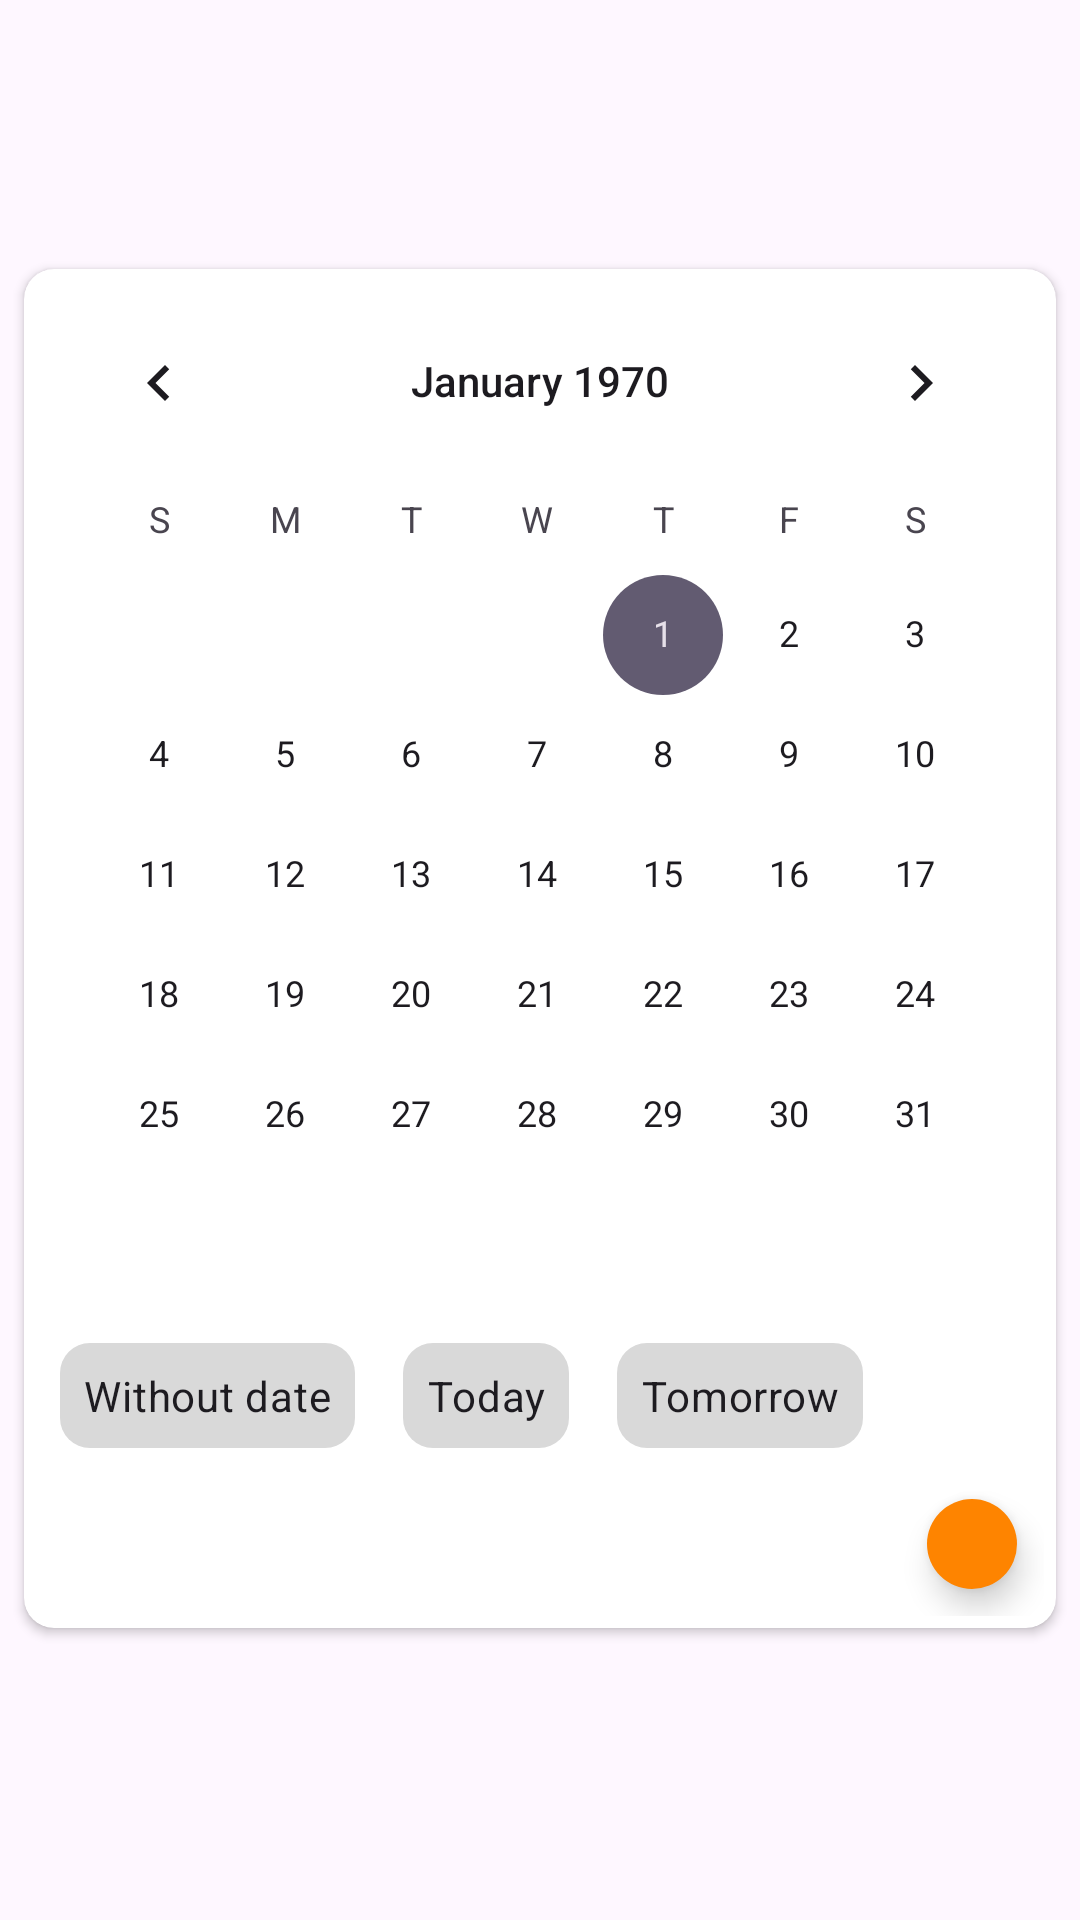

Write the Android layout XML for this screen, with the resource values it uses.
<!-- AndroidManifest.xml: application theme Theme.WiTaskApp -->
<!-- res/layout/calendar_dialog.xml -->
<layout xmlns:tools="http://schemas.android.com/tools"
    xmlns:android="http://schemas.android.com/apk/res/android"
    xmlns:app="http://schemas.android.com/apk/res-auto">
    <androidx.constraintlayout.widget.ConstraintLayout
        android:layout_width="match_parent"
        android:layout_height="match_parent">

        <androidx.cardview.widget.CardView
            android:layout_width="0dp"
            android:layout_height="wrap_content"
            android:layout_marginStart="8dp"
            android:layout_marginEnd="8dp"
            android:layout_marginBottom="8dp"
            app:cardCornerRadius="10dp"
            app:contentPadding="4dp"
            app:layout_constraintBottom_toBottomOf="parent"
            app:layout_constraintEnd_toEndOf="parent"
            app:layout_constraintStart_toStartOf="parent"
            app:layout_constraintTop_toTopOf="parent">

            <androidx.constraintlayout.widget.ConstraintLayout
                android:layout_width="match_parent"
                android:layout_height="match_parent">

                <CalendarView
                    android:id="@+id/calendarView"
                    android:layout_width="match_parent"
                    android:layout_height="match_parent"
                    android:onClick="onClick"
                    android:selectedWeekBackgroundColor="#ff0000"
                    android:weekNumberColor="#0000ff"
                    android:weekSeparatorLineColor="#00ff00" />

                <com.google.android.material.floatingactionbutton.FloatingActionButton
                    android:id="@+id/floatingActionButton3"
                    android:layout_width="30dp"
                    android:layout_height="30dp"
                    android:layout_marginTop="8dp"
                    android:clickable="true"
                    android:src="@drawable/baseline_add_24"
                    app:backgroundTint="#FE8400"
                    app:fabCustomSize="30dp"
                    app:fabSize="auto"
                    app:layout_constraintBottom_toBottomOf="parent"
                    app:layout_constraintEnd_toEndOf="parent"
                    app:layout_constraintTop_toBottomOf="@+id/radioGroup"
                    app:tint="#FFFFFF" />

                <RadioGroup
                    android:id="@+id/radioGroup"
                    android:layout_width="0dp"
                    android:layout_height="wrap_content"
                    android:layout_marginTop="16dp"
                    android:orientation="horizontal"
                    app:layout_constraintEnd_toEndOf="parent"
                    app:layout_constraintStart_toStartOf="parent"
                    app:layout_constraintTop_toBottomOf="@+id/calendarView">

                    <RadioButton
                        android:id="@+id/radioButton"
                        android:layout_width="wrap_content"
                        android:layout_height="35dp"
                        android:layout_marginHorizontal="8dp"
                        android:background="@drawable/category_selector"
                        android:button="@null"
                        android:gravity="center"
                        android:paddingHorizontal="8dp"
                        android:text="Without date" />

                    <RadioButton
                        android:id="@+id/radioButton2"
                        android:layout_width="wrap_content"
                        android:layout_height="35dp"
                        android:layout_marginHorizontal="8dp"
                        android:background="@drawable/category_selector"
                        android:button="@null"
                        android:gravity="center"
                        android:paddingHorizontal="8dp"
                        android:text="Today" />

                    <RadioButton
                        android:id="@+id/radioButton3"
                        android:layout_width="wrap_content"
                        android:layout_height="35dp"
                        android:layout_marginHorizontal="8dp"
                        android:background="@drawable/category_selector"
                        android:button="@null"
                        android:gravity="center"
                        android:paddingHorizontal="8dp"
                        android:text="Tomorrow" />
                </RadioGroup>
            </androidx.constraintlayout.widget.ConstraintLayout>
        </androidx.cardview.widget.CardView>
    </androidx.constraintlayout.widget.ConstraintLayout>
</layout>
<!-- resources referenced by this layout -->
<resources>
  <!-- drawable category_selector (drawable) -->
  <?xml version="1.0" encoding="utf-8"?>
  <selector xmlns:android="http://schemas.android.com/apk/res/android">
  
      <item android:state_checked="true">
          <shape>
              <corners android:radius="10dp"/>
              <solid android:color="#FFA3A3"/>
          </shape>
      </item>
      <item>
          <shape>
              <corners android:radius="10dp"/>
              <solid android:color="#D9D9D9"/>
          </shape>
      </item>
  </selector>
  <style name="Theme.WiTaskApp" parent="Base.Theme.WiTaskApp" />
  <style name="Base.Theme.WiTaskApp" parent="Theme.Material3.DayNight.NoActionBar">
          
          
          <item name="colorPrimary">@color/orange</item>
      </style>
  <color name="orange">#FE8400</color>
</resources>
